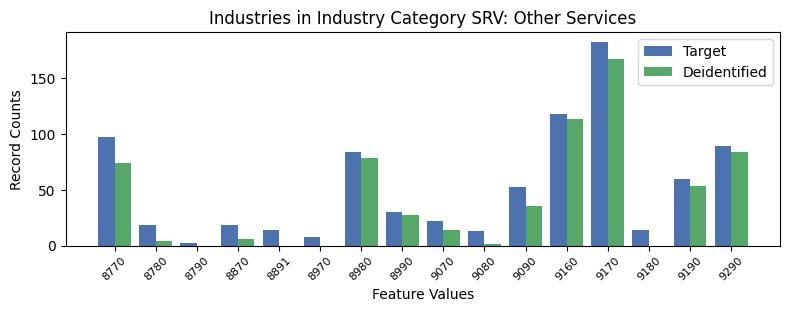

Values plotted in this chart, from the file beside it:
, INDP, count_target, count_deidentified
3, 8770, 97, 74.0
0, 8780, 18, 4.0
13, 8790, 2, 0.0
7, 8870, 18, 6.0
12, 8891, 14, 0.0
15, 8970, 8, 0.0
5, 8980, 84, 78.0
10, 8990, 30, 27.0
4, 9070, 22, 14.0
14, 9080, 13, 1.0
8, 9090, 52, 35.0
1, 9160, 118, 113.0
2, 9170, 182, 167.0
11, 9180, 14, 0.0
9, 9190, 60, 53.0
6, 9290, 89, 84.0
